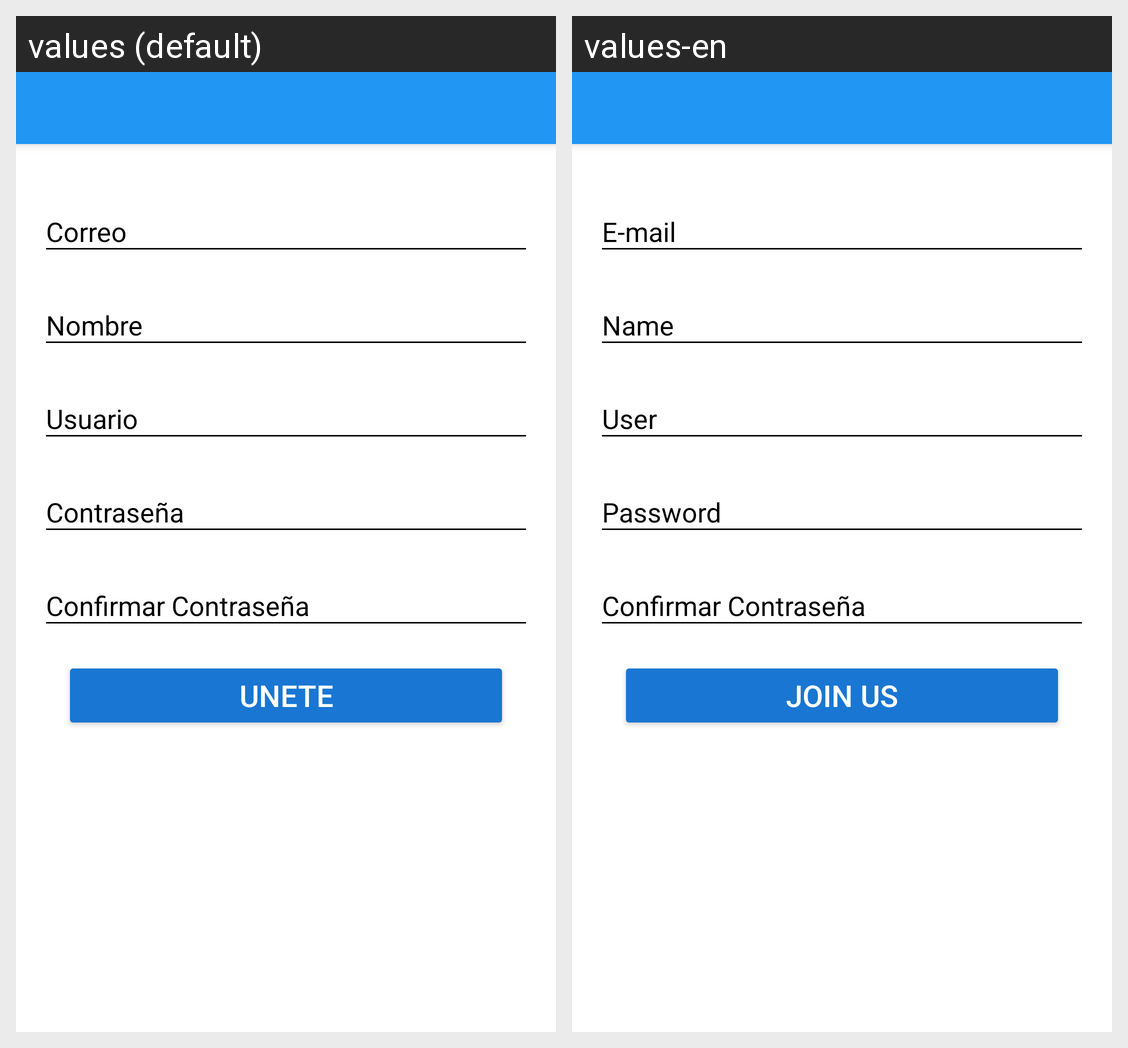

The same Android screen rendered under two of its app's locales, left to right. List the strings drawn on it with the default value and each locale's translation.
Android screen res/layout/activity_create_account.xml rendered under 2 locales, left to right: values (default), values-en. Device: Nexus 5 (rendered at 1080×1920; each locale shown at half size, 540×960, under a caption strip naming it); theme AppTheme.
Strings drawn on this screen, with the default value and each locale's value (text and hints the layout hard-codes, and strings that could not be matched under every locale, appear in the picture but are not listed):

hint_email
  values: Correo
  values-en: E-mail

hint_name
  values: Nombre
  values-en: Name

hint_user
  values: Usuario
  values-en: User

hint_password
  values: Contraseña
  values-en: Password

hint_confirm_password
  values: Confirmar Contraseña
  values-en: Confirmar Contraseña

tex_button_create_account
  values: Unete
  values-en: Join Us
